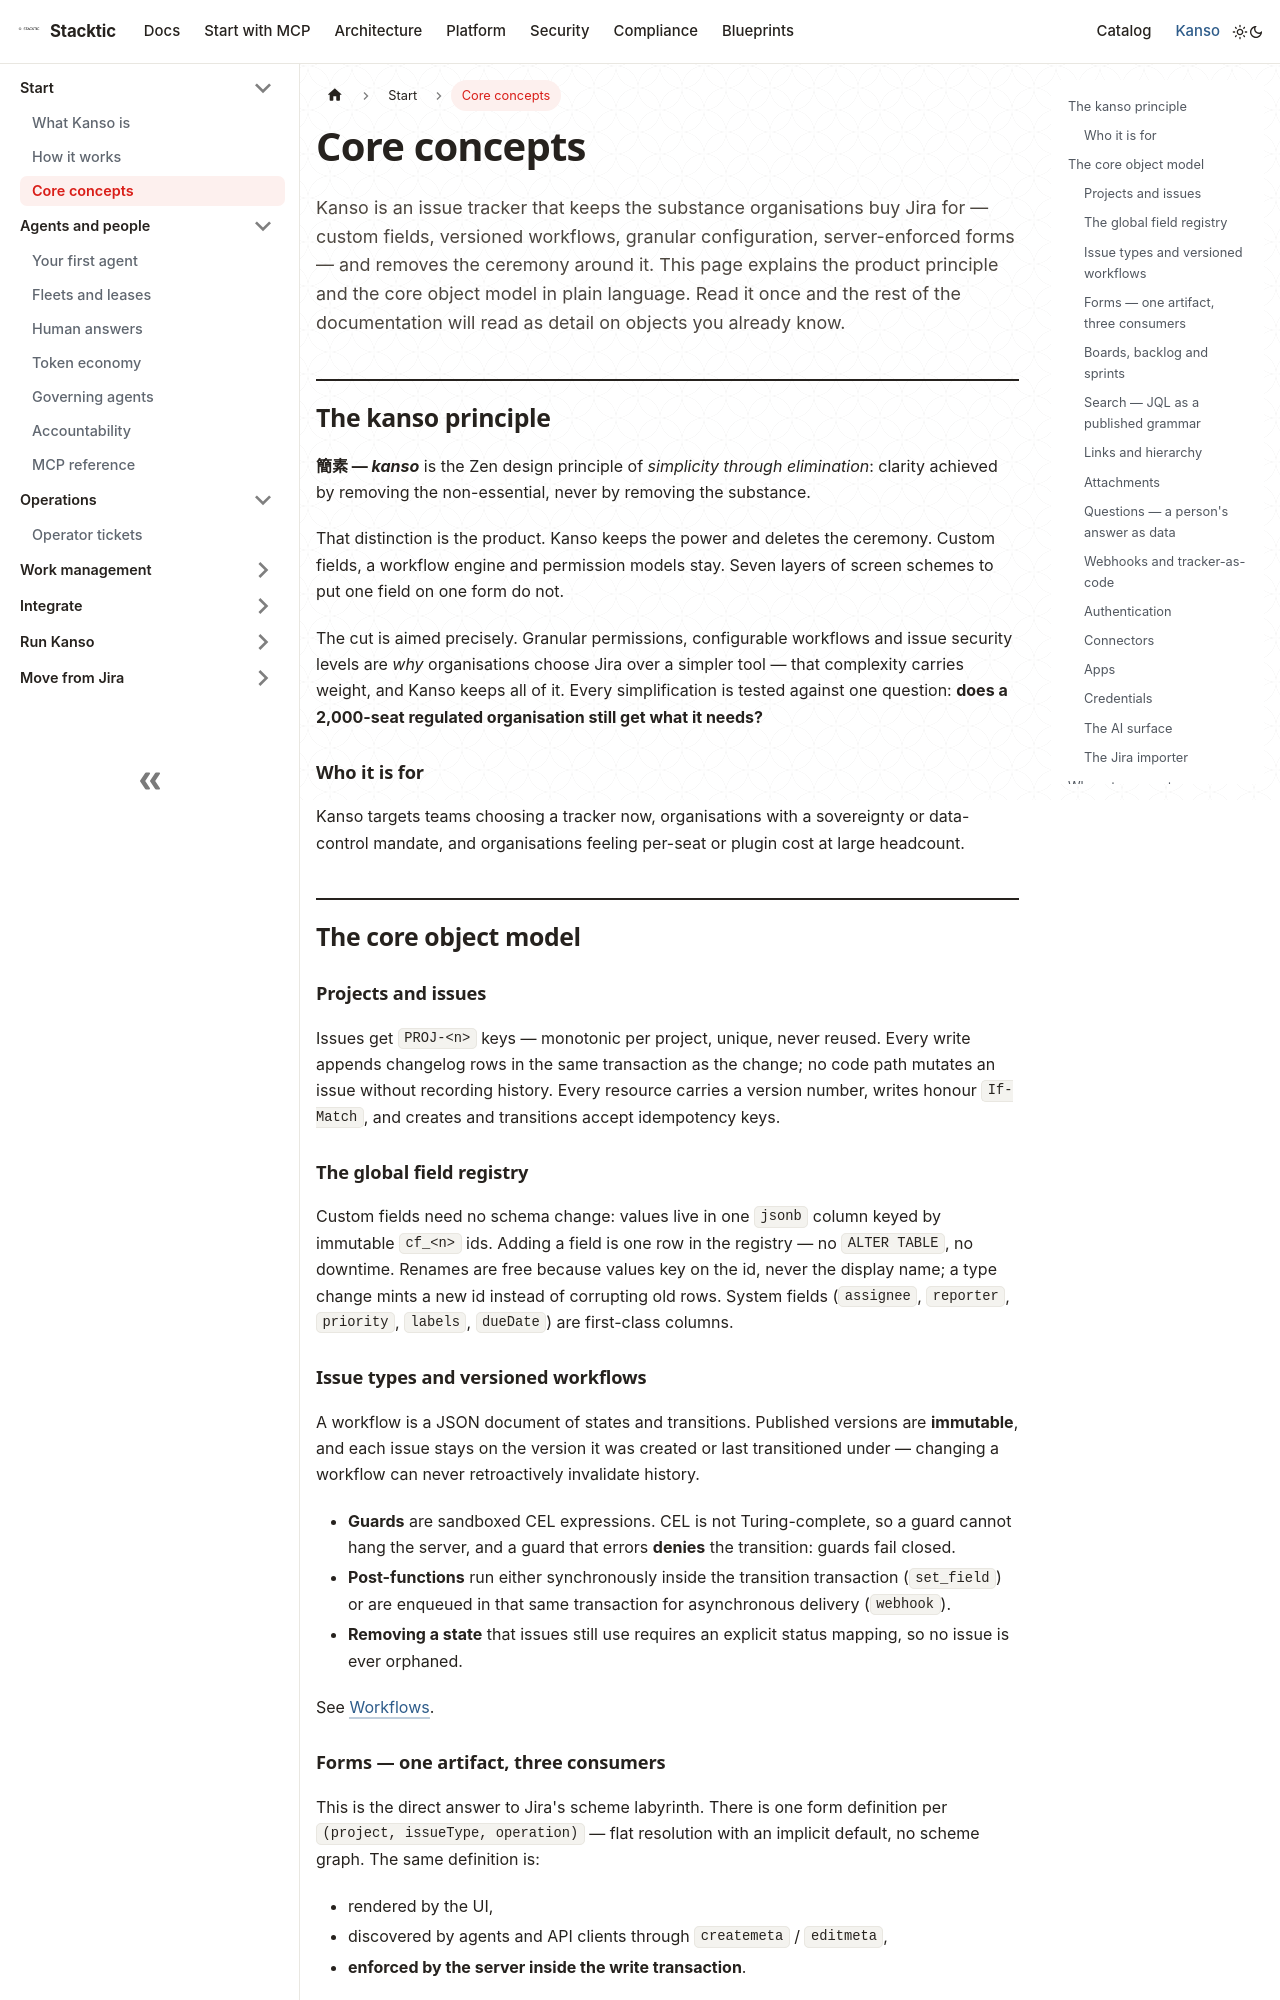

repository: stackticio/documentation · page: kanso/concepts.html · generator: docusaurus

---
title: Core concepts
description: Learn the objects Kanso is built from, so you can reason about how projects, workflows, forms, questions, connectors and apps behave.
---

Kanso is an issue tracker that keeps the substance organisations buy Jira for — custom fields, versioned workflows, granular configuration, server-enforced forms — and removes the ceremony around it. This page explains the product principle and the core object model in plain language. Read it once and the rest of the documentation will read as detail on objects you already know.

## The kanso principle

**簡素 — *kanso*** is the Zen design principle of *simplicity through elimination*: clarity achieved by removing the non-essential, never by removing the substance.

That distinction is the product. Kanso keeps the power and deletes the ceremony. Custom fields, a workflow engine and permission models stay. Seven layers of screen schemes to put one field on one form do not.

The cut is aimed precisely. Granular permissions, configurable workflows and issue security levels are *why* organisations choose Jira over a simpler tool — that complexity carries weight, and Kanso keeps all of it. Every simplification is tested against one question: **does a 2,000-seat regulated organisation still get what it needs?**

### Who it is for

Kanso targets teams choosing a tracker now, organisations with a sovereignty or data-control mandate, and organisations feeling per-seat or plugin cost at large headcount.

## The core object model

### Projects and issues

Issues get `PROJ-<n>` keys — monotonic per project, unique, never reused. Every write appends changelog rows in the same transaction as the change; no code path mutates an issue without recording history. Every resource carries a version number, writes honour `If-Match`, and creates and transitions accept idempotency keys.

### The global field registry

Custom fields need no schema change: values live in one `jsonb` column keyed by immutable `cf_<n>` ids. Adding a field is one row in the registry — no `ALTER TABLE`, no downtime. Renames are free because values key on the id, never the display name; a type change mints a new id instead of corrupting old rows. System fields (`assignee`, `reporter`, `priority`, `labels`, `dueDate`) are first-class columns.

### Issue types and versioned workflows

A workflow is a JSON document of states and transitions. Published versions are **immutable**, and each issue stays on the version it was created or last transitioned under — changing a workflow can never retroactively invalidate history.

- **Guards** are sandboxed CEL expressions. CEL is not Turing-complete, so a guard cannot hang the server, and a guard that errors **denies** the transition: guards fail closed.
- **Post-functions** run either synchronously inside the transition transaction (`set_field`) or are enqueued in that same transaction for asynchronous delivery (`webhook`).
- **Removing a state** that issues still use requires an explicit status mapping, so no issue is ever orphaned.

See [Workflows](work/workflows.md).

### Forms — one artifact, three consumers

This is the direct answer to Jira's scheme labyrinth. There is one form definition per `(project, issueType, operation)` — flat resolution with an implicit default, no scheme graph. The same definition is:

- rendered by the UI,
- discovered by agents and API clients through `createmeta` / `editmeta`,
- **enforced by the server inside the write transaction**.

Required and read-only cannot be bypassed by any client, including a hand-rolled `curl` or an AI agent. Form conditions reuse the CEL engine and fail closed in the safe direction. See [Forms](work/forms.md).
